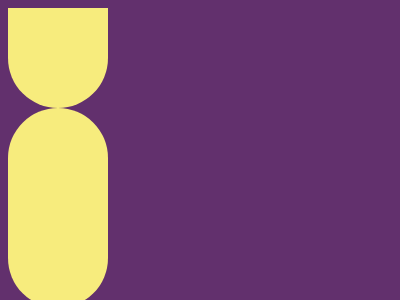

Write the HTML and CSS that draws this image.

<!DOCTYPE html>
<html lang="en">
<head>
    <meta charset="UTF-8">
    <meta http-equiv="X-UA-Compatible" content="IE=edge">
    <meta name="viewport" content="width=device-width, initial-scale=1.0">
    <title>Document</title>
</head>
<body>
<div class="box1"></div>
<div class="box2"></div>
<div class="box3"></div>
<style>
    div {
        width: 100px;
        height: 100px;
        background: #F7EC7D;
    }

    body {
        background-color: #62306D;
    }

    .box1 {
        margin-left: 42;
        margin-top: 150;
        border-bottom-right-radius: 50px;
        border-bottom-left-radius: 50px;
    }

    .box2 {
        margin-left: 142;
        margin-top: -200;
        border-top-right-radius: 50px;
        border-top-left-radius: 50px;
    }

    .box3 {
        margin-left: 242;
        border-bottom-right-radius: 50px;
        border-bottom-left-radius: 50px;
    }
</style>
</body>
</html>